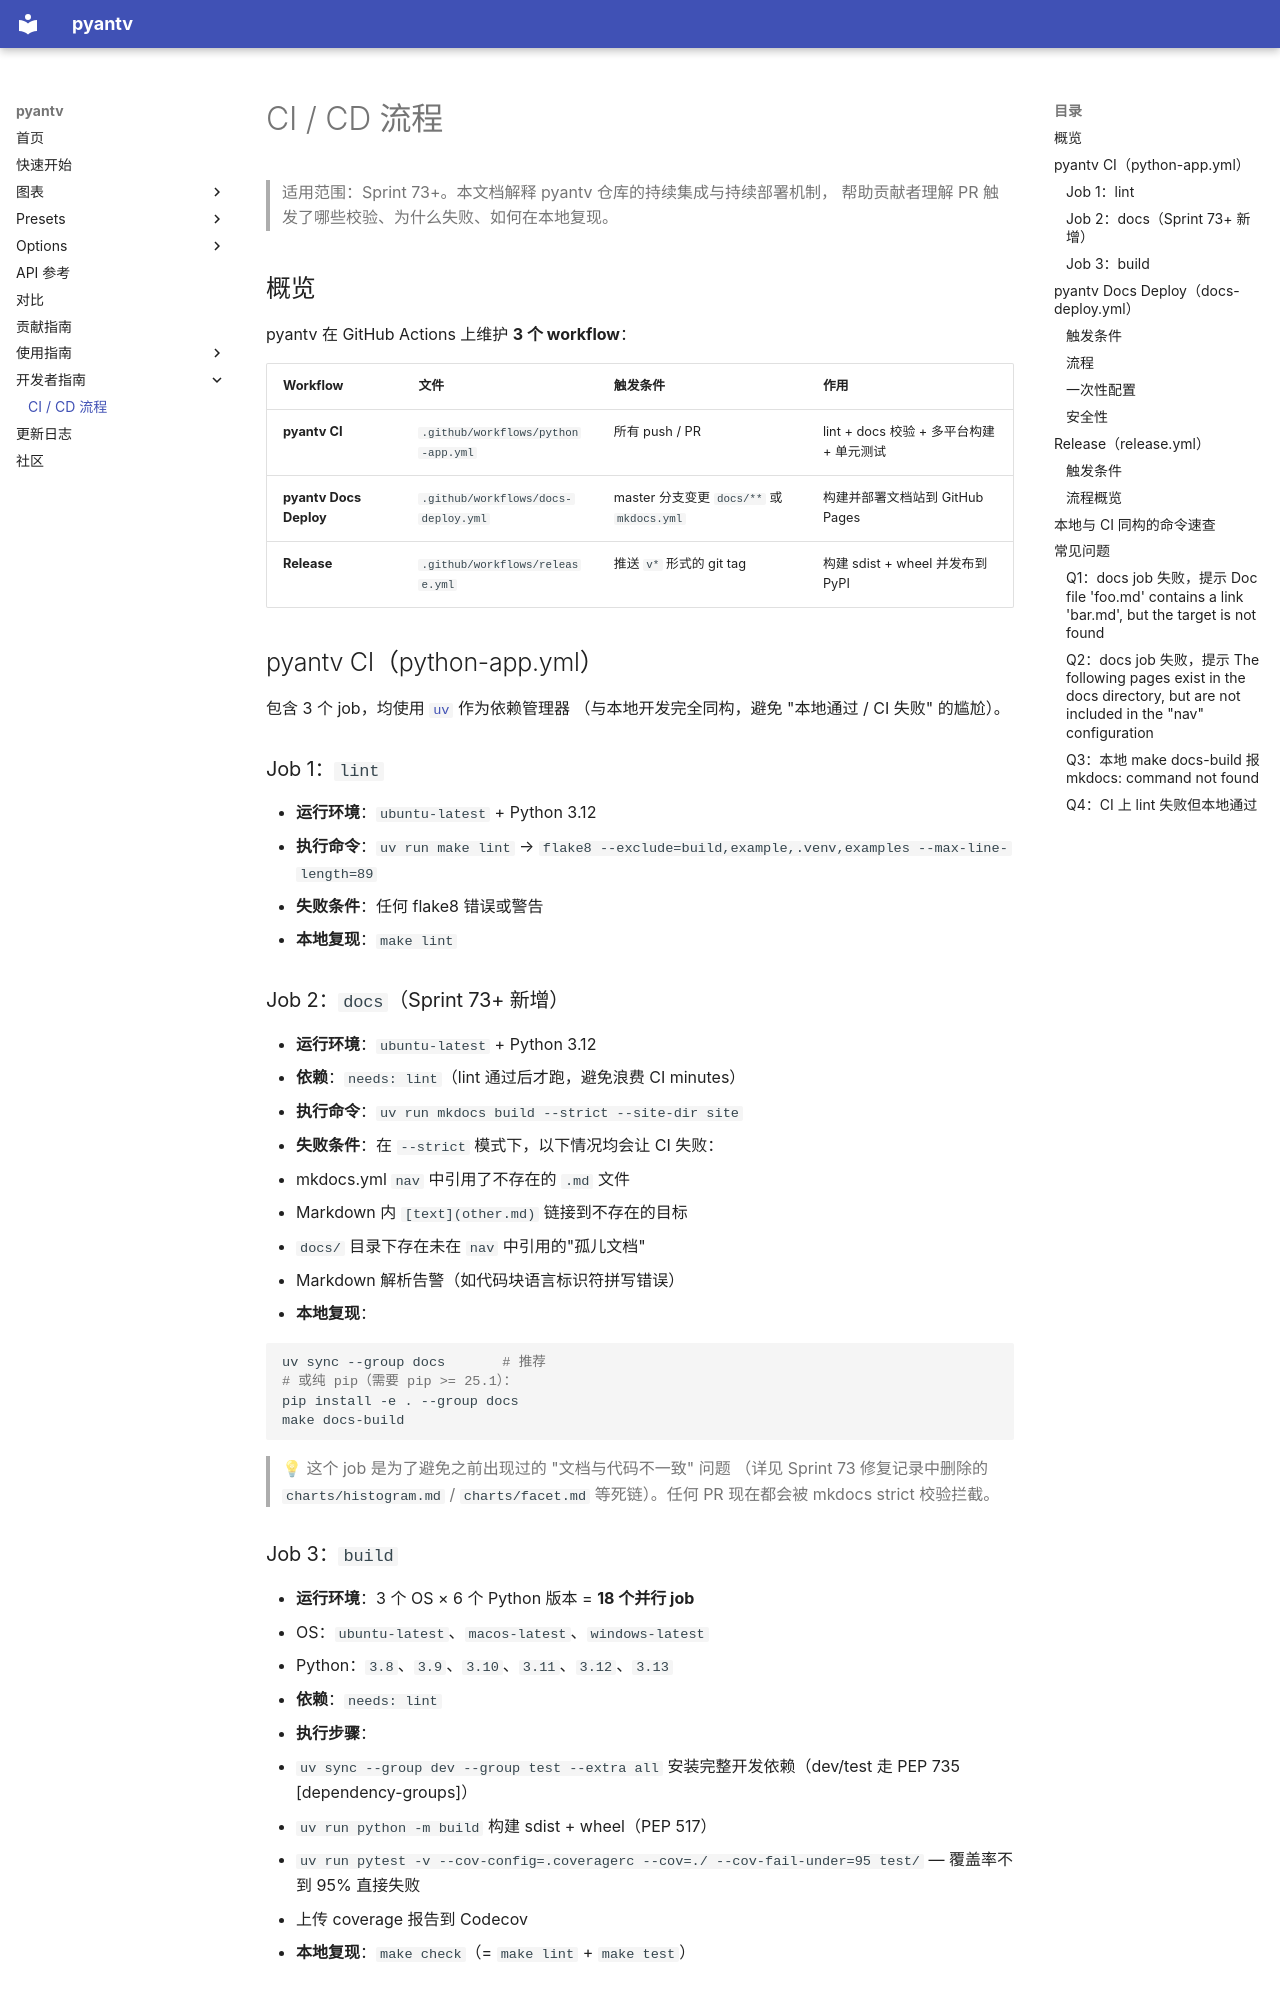

repository: sunhailin-Leo/pyantv · page: development/ci/index.html · generator: mkdocs

# CI / CD 流程

> 适用范围：Sprint 73+。本文档解释 pyantv 仓库的持续集成与持续部署机制，
> 帮助贡献者理解 PR 触发了哪些校验、为什么失败、如何在本地复现。

## 概览

pyantv 在 GitHub Actions 上维护 **3 个 workflow**：

| Workflow | 文件 | 触发条件 | 作用 |
|---------|------|---------|------|
| **pyantv CI** | `.github/workflows/python-app.yml` | 所有 push / PR | lint + docs 校验 + 多平台构建 + 单元测试 |
| **pyantv Docs Deploy** | `.github/workflows/docs-deploy.yml` | master 分支变更 `docs/**` 或 `mkdocs.yml` | 构建并部署文档站到 GitHub Pages |
| **Release** | `.github/workflows/release.yml` | 推送 `v*` 形式的 git tag | 构建 sdist + wheel 并发布到 PyPI |

## pyantv CI（python-app.yml）

包含 3 个 job，均使用 [`uv`](https://github.com/astral-sh/uv) 作为依赖管理器
（与本地开发完全同构，避免 "本地通过 / CI 失败" 的尴尬）。

### Job 1：`lint`

- **运行环境**：`ubuntu-latest` + Python 3.12
- **执行命令**：`uv run make lint` →
  `flake8 --exclude=build,example,.venv,examples --max-line-length=89`
- **失败条件**：任何 flake8 错误或警告
- **本地复现**：`make lint`

### Job 2：`docs`（Sprint 73+ 新增）

- **运行环境**：`ubuntu-latest` + Python 3.12
- **依赖**：`needs: lint`（lint 通过后才跑，避免浪费 CI minutes）
- **执行命令**：`uv run mkdocs build --strict --site-dir site`
- **失败条件**：在 `--strict` 模式下，以下情况均会让 CI 失败：
  - mkdocs.yml `nav` 中引用了不存在的 `.md` 文件
  - Markdown 内 `[text](other.md)` 链接到不存在的目标
  - `docs/` 目录下存在未在 `nav` 中引用的"孤儿文档"
  - Markdown 解析告警（如代码块语言标识符拼写错误）
- **本地复现**：

  ```shell
  uv sync --group docs       # 推荐
  # 或纯 pip（需要 pip >= 25.1）：
  pip install -e . --group docs
  make docs-build
  ```

> 💡 这个 job 是为了避免之前出现过的 "文档与代码不一致" 问题
> （详见 Sprint 73 修复记录中删除的 `charts/histogram.md` / `charts/facet.md`
> 等死链）。任何 PR 现在都会被 mkdocs strict 校验拦截。
